Run: headless pygame with SDL's dummy video driver; simulated clock (each Clock.tick advances the game by its frame time, no real sleeping); random seed 0; keys injected as events and as key.get_pressed() state; no mouse input.
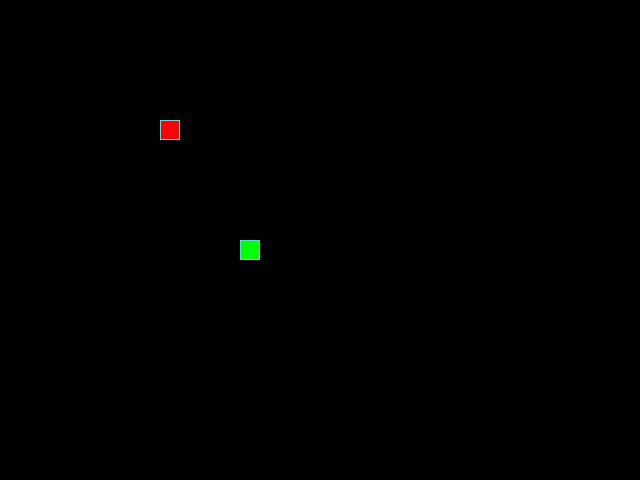
Frame 1 of 4 · flips 1–60 · no input
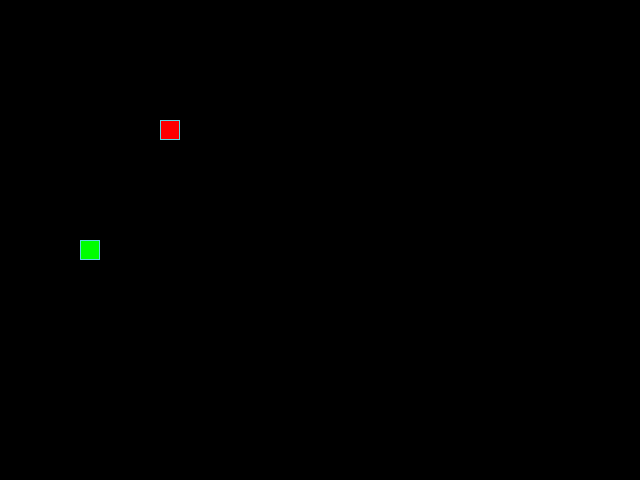
Frame 2 of 4 · flips 61–180 · tapped SPACE, RETURN · held RIGHT (→), D
Frame 3 of 4 · flips 181–300 · held DOWN (↓), S · screen unchanged from frame 2, image omitted
Frame 4 of 4 · flips 301–420 · held LEFT (←), A, UP (↑), W · screen same as frame 1, image omitted

The pygame program that drew these frames:

from random import randrange

import pygame as pg

# Константы для размеров поля и сетки:
SCREEN_WIDTH, SCREEN_HEIGHT = 640, 480
GRID_SIZE = 20
GRID_WIDTH = SCREEN_WIDTH // GRID_SIZE
GRID_HEIGHT = SCREEN_HEIGHT // GRID_SIZE

# Направления движения:
UP = (0, -1)
DOWN = (0, 1)
LEFT = (-1, 0)
RIGHT = (1, 0)

# Цвет фона - черный:
BOARD_BACKGROUND_COLOR = (0, 0, 0)

# Цвет границы ячейки
BORDER_COLOR = (93, 216, 228)

# Цвет яблока
APPLE_COLOR = (255, 0, 0)

# Цвет змейки
SNAKE_COLOR = (0, 255, 0)

# Скорость движения змейки:
SPEED = 10

# Настройка игрового окна:
screen = pg.display.set_mode((SCREEN_WIDTH, SCREEN_HEIGHT), 0, 32)

# Заголовок окна игрового поля:
pg.display.set_caption('Змейка')

# Настройка времени:
clock = pg.time.Clock()


# Тут опишите все классы игры.
class GameObject:
    """Базовый класс игры"""

    def __init__(self, body_color=BOARD_BACKGROUND_COLOR):
        self.body_color = body_color
        """Позиция оставлена, т.к. это требование pytest"""
        self.position = ((SCREEN_WIDTH // 2), (SCREEN_HEIGHT // 2))

    def draw(self, position, body_color):
        """Метод отрисовки"""
        rect = pg.Rect(position, (GRID_SIZE, GRID_SIZE))
        pg.draw.rect(screen, body_color, rect)
        pg.draw.rect(screen, BORDER_COLOR, rect, 1)


class Apple(GameObject):
    """Дочерний класс для яблок"""

    def __init__(self):
        self.position = ((SCREEN_WIDTH // 4), (SCREEN_HEIGHT // 4))
        self.body_color = APPLE_COLOR

    def randomize_position(self, snake_object):
        """Метод задающий случайное значение для яблока не входящее в змею"""
        while True:
            new_random_position = (randrange(0, 620, 20),
                                   randrange(0, 460, 20))
            if new_random_position not in snake_object.positions:
                self.position = new_random_position
                break


class Snake(GameObject):
    """Дочерний объект для Змеи"""

    def __init__(self, body_color=SNAKE_COLOR):
        self.length = 1
        self.direction = RIGHT
        self.next_direction = None
        super().__init__(body_color)
        self.position = ((SCREEN_WIDTH // 2), (SCREEN_HEIGHT // 2))
        self.positions = [self.position]
        self.last = None

    def update_direction(self):
        """Метод для обновления направления"""
        if self.next_direction:
            self.direction = self.next_direction
            self.next_direction = None

    def move(self):
        """Метод для движения змеи"""
        self.head_position = self.get_head_position()
        head_x, head_y = self.head_position[0], self.head_position[1]
        direction_x, direction_y = self.direction[0], self.direction[1]
        self.position = (((head_x + (direction_x * GRID_SIZE)) % SCREEN_WIDTH),
                         ((head_y + (direction_y * GRID_SIZE))
                          % SCREEN_HEIGHT))
        self.positions.insert(0, self.position)
        self.last = self.positions.pop()

    def draw(self):
        """Метод для отрисовки змеи"""
        for position in self.positions[:-1]:
            GameObject.draw(self, position, self.body_color)
        # Отрисовка головы змейки
        GameObject.draw(self, self.positions[0], self.body_color)
        # Затирание последнего сегмента
        if self.last:
            last_rect = pg.Rect(self.last, (GRID_SIZE, GRID_SIZE))
            pg.draw.rect(screen, BOARD_BACKGROUND_COLOR, last_rect)

    def get_head_position(self):
        """Метод для получения координат головы змеи"""
        return self.positions[0]

    def reset(self):
        """Метод для перезапуска игры, если змея съела сама себя"""
        self.direction = RIGHT
        self.next_direction = None
        self.positions = [self.position]


# Функция обработки действий пользователя
def handle_keys(game_object):
    """Функция для считывания нажатия клавиш"""
    for event in pg.event.get():
        if event.type == pg.QUIT:
            pg.quit()
            raise SystemExit
        elif event.type == pg.KEYDOWN:
            if event.key == pg.K_UP and game_object.direction != DOWN:
                game_object.next_direction = UP
            elif event.key == pg.K_DOWN and game_object.direction != UP:
                game_object.next_direction = DOWN
            elif event.key == pg.K_LEFT and game_object.direction != RIGHT:
                game_object.next_direction = LEFT
            elif event.key == pg.K_RIGHT and game_object.direction != LEFT:
                game_object.next_direction = RIGHT
            elif event.key == pg.K_ESCAPE:
                pg.quit()
                raise SystemExit


def check_on_eat(snake_object, apple_object):
    """Функция проверки съедено ли яблоко и\
        если да - запуск метода randomize_position"""
    if snake_object.get_head_position() == apple_object.position:
        snake_object.positions.insert(0, apple_object.position)
        apple_object.randomize_position(snake_object)


def check_eat_itself(snake_object, apple_object):
    """Функция проверки не съела ли змея сама себя"""
    snake_object.head_position = snake_object.get_head_position()
    if snake_object.head_position in snake_object.positions[
            1:len(snake_object.positions)]:
        snake_object.reset()
        apple_object.randomize_position(snake_object)
        screen.fill(BOARD_BACKGROUND_COLOR)


def main():
    """Инициализация pg:"""
    pg.init()
    # Тут нужно создать экземпляры классов.
    snake = Snake()
    apple = Apple()

    while True:
        clock.tick(SPEED)
        handle_keys(snake)
        snake.update_direction()
        snake.move()
        """Не понял комментария про эти 2 функции - я могу написать эти условия
        в коде, но какая разница и зачем, если с
        функциями тело игры вылядит понятнее"""
        check_eat_itself(snake, apple)
        check_on_eat(snake, apple)
        apple.draw(apple.position, apple.body_color)
        snake.draw()
        pg.display.update()


if __name__ == '__main__':
    main()
